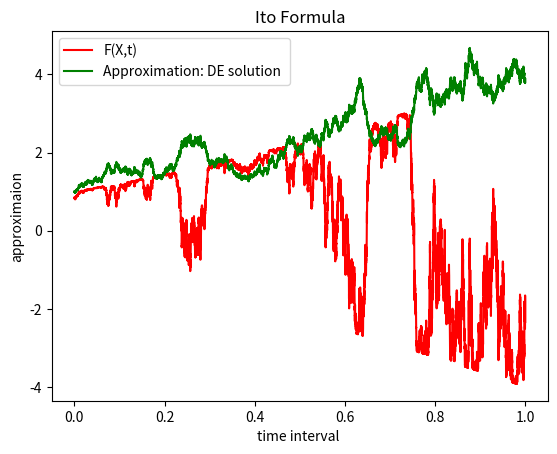

Python code for this plot:
#Q.1.

from pylab import * 
from scipy.stats import norm
import numpy as np
import random
import math  
import matplotlib.pyplot as plt

"""
[redacted]
[redacted]
[redacted]
[redacted]
[redacted]
             
[redacted]
"""

seed(1)
µ=0.5
σ=1.8
#n=1000
n=20000
dt = 1/n
t1=np.linspace(0,1,n)
dW = np.random.normal(0, 1, n)*np.sqrt(dt)
""" [redacted] """
#W = np.cumsum(dW)
W = np.r_[0, np.cumsum(dW)][:-1]
K1 = (µ-0.5*σ**2)*t1 + σ*W 
S0=1
S1= S0*np.exp(K1)
K2= ((1+t1)**2)*np.sin(S1)
plot(t1,K2, 'r')

 
"""
[redacted]
[redacted]
[redacted] """
a1=np.zeros(n)
a1[0]=S0
for i in range (0, n-1):
    a1[i+1]=a1[i]+(1/(1+t1[i]) + µ/2 - σ*σ/8)*a1[i]*dt + σ/2*a1[i]*dW[i]

plot(t1,a1, 'g')
xlabel('time interval ')
ylabel('approximaion')
plt.title("Ito Formula")
legend(('F(X,t)','Approximation: DE solution '), loc ='best')
show()
